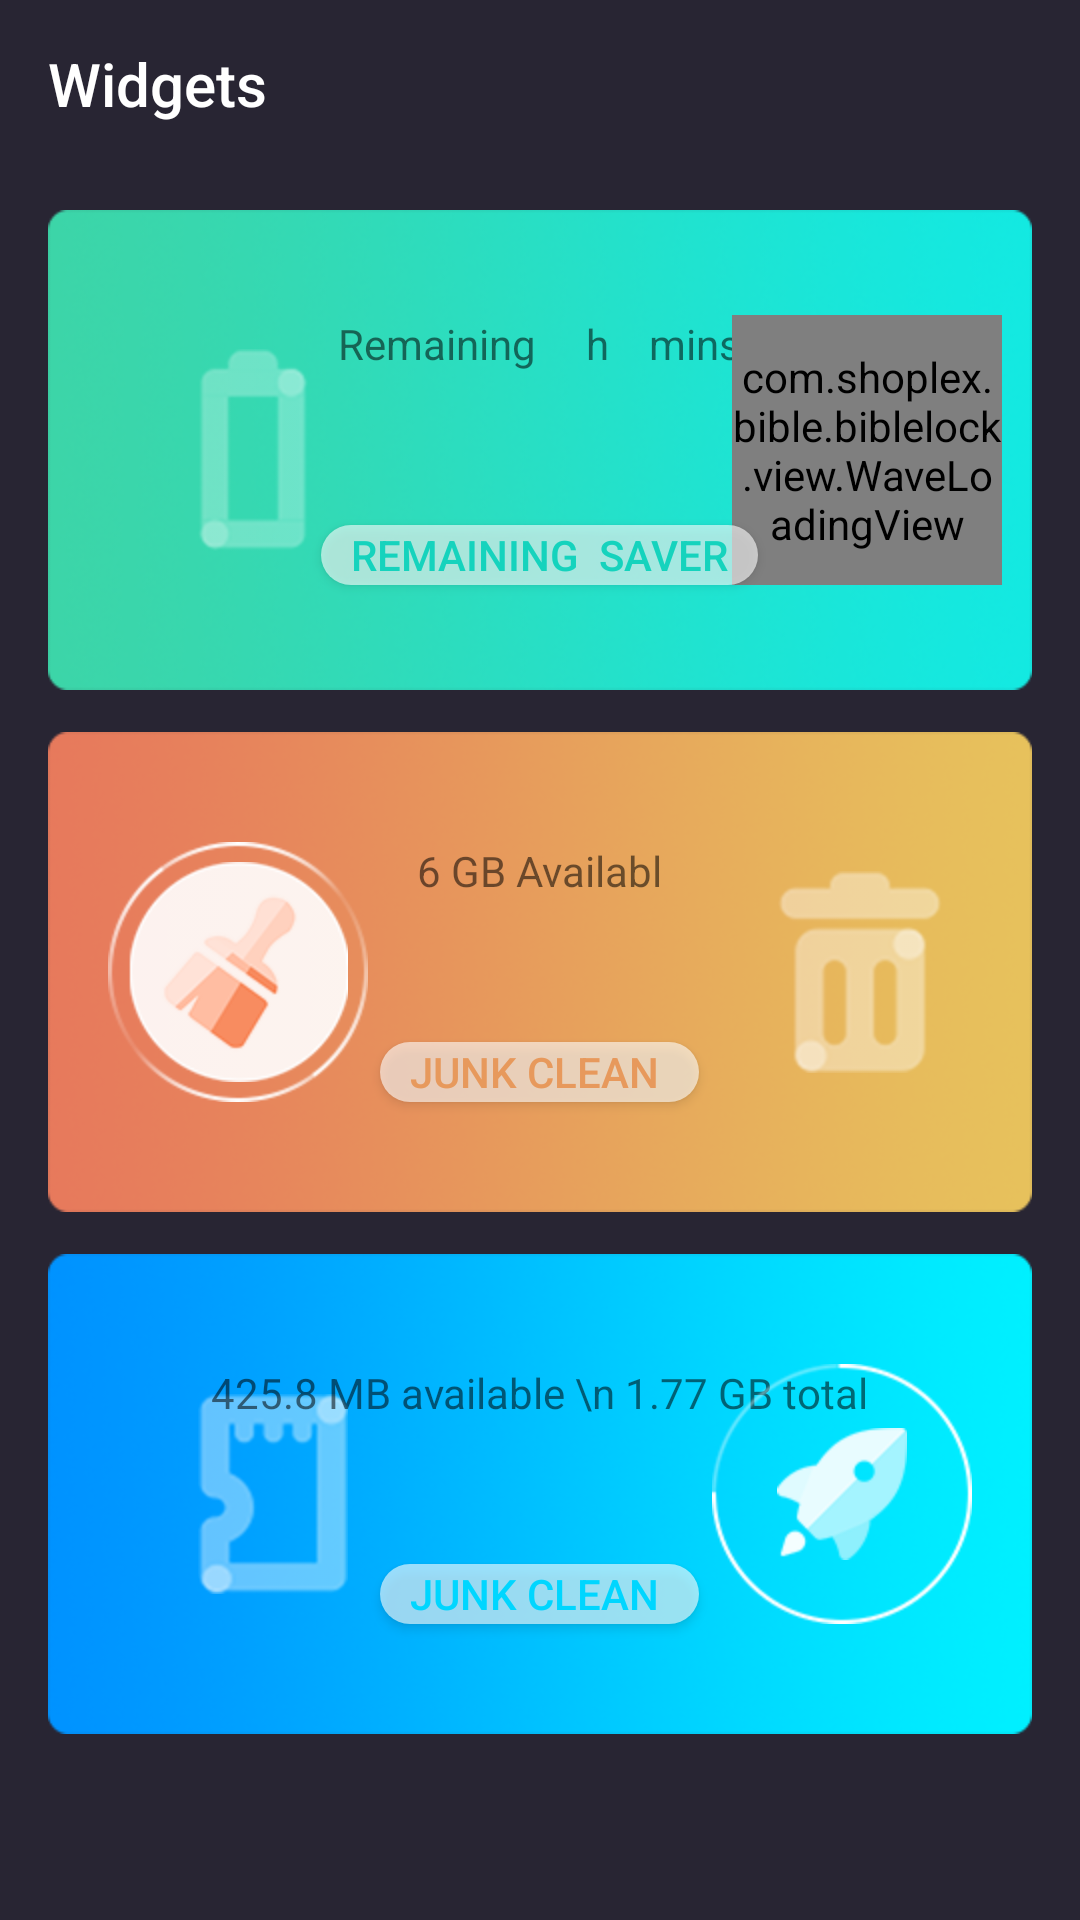

The Android layout XML behind this screen, and the referenced resources:
<!-- AndroidManifest.xml: application theme AppTheme -->
<!-- res/layout/activity_clear.xml -->
<?xml version="1.0" encoding="utf-8"?>
<layout>

    <RelativeLayout xmlns:android="http://schemas.android.com/apk/res/android"
        xmlns:app="http://schemas.android.com/apk/res-auto"
        android:layout_width="match_parent"
        android:layout_height="match_parent"
        android:background="#282533"
        android:orientation="vertical">

        <android.support.v7.widget.Toolbar
            android:id="@+id/toolbar_clear"
            android:layout_width="match_parent"
            android:layout_height="wrap_content"
            android:background="#282533"
            android:clipToPadding="true"
            android:fitsSystemWindows="true"
            app:navigationContentDescription="aaaa"
            app:title="Widgets"
            app:titleTextColor="#ffffff" />


        <RelativeLayout
            android:id="@+id/rl_clear_battery"
            android:layout_width="match_parent"
            android:layout_height="160dp"
            android:layout_below="@id/toolbar_clear"
            android:layout_centerHorizontal="true"
            android:layout_marginLeft="16dp"
            android:layout_marginRight="16dp"
            android:layout_marginTop="14dp"
            android:background="@mipmap/battery">


            <RelativeLayout
                android:id="@+id/rl_battery"
                android:layout_width="match_parent"
                android:layout_height="wrap_content"
                android:layout_centerVertical="true">

                <ImageView
                    android:id="@+id/iv_battery"
                    android:layout_width="wrap_content"
                    android:layout_height="wrap_content"
                    android:layout_centerVertical="true"
                    android:layout_marginLeft="50dp"
                    android:background="@mipmap/ivbattery" />

                <TextView
                    android:id="@+id/tv_battery"
                    android:layout_width="wrap_content"
                    android:layout_height="wrap_content"
                    android:layout_centerHorizontal="true"
                    android:text="Remaining     h    mins" />


                <com.shoplex.bible.biblelock.view.WaveLoadingView
                    android:id="@+id/wl_battery"
                    android:layout_width="90dp"
                    android:layout_height="90dp"
                    android:layout_alignParentRight="true"
                    android:layout_marginRight="10dp" />

            </RelativeLayout>

            <Button
                android:textColor="#15d3bd"
                android:id="@+id/btn_battery1"
                android:layout_width="wrap_content"
                android:layout_height="20dp"
                android:layout_alignBottom="@id/rl_battery"
                android:layout_centerHorizontal="true"
                android:background="@drawable/button_cicle"
                android:paddingLeft="10dp"
                android:paddingRight="10dp"
                android:text="Remaining  Saver" />

        </RelativeLayout>

        <RelativeLayout
            android:id="@+id/rl_clear_junk"
            android:layout_width="match_parent"
            android:layout_height="160dp"
            android:layout_below="@id/rl_clear_battery"
            android:layout_centerHorizontal="true"
            android:layout_marginLeft="16dp"
            android:layout_marginRight="16dp"
            android:layout_marginTop="14dp"
            android:background="@mipmap/junk">

            <RelativeLayout
                android:id="@+id/rl_junk"
                android:layout_width="match_parent"
                android:layout_height="wrap_content"
                android:layout_centerVertical="true">

                <RelativeLayout
                    android:layout_width="wrap_content"
                    android:layout_height="wrap_content"
                    android:layout_centerVertical="true"
                    android:layout_marginLeft="20dp">

                    <ImageView
                        android:id="@+id/iv_junk1"
                        android:layout_width="wrap_content"
                        android:layout_height="wrap_content"
                        android:layout_centerVertical="true"
                        android:background="@mipmap/ring" />

                    <ImageView
                        android:id="@+id/iv_junk2"
                        android:layout_width="wrap_content"
                        android:layout_height="wrap_content"
                        android:layout_centerHorizontal="true"
                        android:layout_centerVertical="true"
                        android:background="@mipmap/brush" />
                </RelativeLayout>


                <TextView
                    android:id="@+id/tv_junk"
                    android:layout_width="wrap_content"
                    android:layout_height="wrap_content"
                    android:layout_centerHorizontal="true"
                    android:text="6 GB Availabl" />

                <ImageView
                    android:layout_width="wrap_content"
                    android:layout_height="wrap_content"
                    android:layout_alignParentRight="true"
                    android:layout_centerVertical="true"
                    android:layout_marginRight="30dp"
                    android:background="@mipmap/delect" />

            </RelativeLayout>

            <Button
                android:textColor="#e7995c"
                android:id="@+id/btn_junk"
                android:layout_width="wrap_content"
                android:layout_height="20dp"
                android:layout_alignBottom="@id/rl_junk"
                android:layout_centerHorizontal="true"
                android:background="@drawable/button_cicle"
                android:paddingLeft="10dp"
                android:paddingRight="10dp"
                android:text="Junk Clean " />
        </RelativeLayout>

        <RelativeLayout
            android:id="@+id/rl_clear_momory"
            android:layout_width="match_parent"
            android:layout_height="160dp"
            android:layout_below="@id/rl_clear_junk"
            android:layout_centerHorizontal="true"
            android:layout_marginLeft="16dp"
            android:layout_marginRight="16dp"
            android:layout_marginTop="14dp"
            android:background="@mipmap/momery">

            <RelativeLayout
                android:id="@+id/rl_momory"
                android:layout_width="match_parent"
                android:layout_height="wrap_content"
                android:layout_centerVertical="true">


                <ImageView
                    android:id="@+id/iv_momory"
                    android:layout_width="wrap_content"
                    android:layout_height="wrap_content"
                    android:layout_centerVertical="true"
                    android:layout_marginLeft="50dp"
                    android:background="@mipmap/momory" />


                <TextView
                    android:id="@+id/tv_momory"
                    android:layout_width="wrap_content"
                    android:layout_height="wrap_content"
                    android:layout_centerHorizontal="true"
                    android:text="425.8 MB available \n
1.77 GB total" />


                <RelativeLayout
                    android:layout_width="wrap_content"
                    android:layout_height="wrap_content"
                    android:layout_alignParentRight="true"
                    android:layout_centerVertical="true"
                    android:layout_marginRight="20dp">

                    <ImageView
                        android:id="@+id/iv_momory1"
                        android:layout_width="wrap_content"
                        android:layout_height="wrap_content"
                        android:layout_centerVertical="true"
                        android:background="@mipmap/rocketring" />

                    <ImageView
                        android:id="@+id/iv_momory2"
                        android:layout_width="wrap_content"
                        android:layout_height="wrap_content"
                        android:layout_centerHorizontal="true"
                        android:layout_centerVertical="true"
                        android:background="@mipmap/rocket" />
                </RelativeLayout>


            </RelativeLayout>

            <Button
                android:id="@+id/momory"
                android:layout_width="wrap_content"
                android:layout_height="20dp"
                android:layout_alignBottom="@id/rl_momory"
                android:layout_centerHorizontal="true"
                android:background="@drawable/button_cicle"
                android:paddingLeft="10dp"
                android:paddingRight="10dp"
                android:textColor="#00d6ff"
                android:text="Junk Clean " />
        </RelativeLayout>

    </RelativeLayout>
</layout>
<!-- resources referenced by this layout -->
<resources>
  <!-- drawable button_cicle (drawable) -->
  <?xml version="1.0" encoding="utf-8"?>
  <shape xmlns:android="http://schemas.android.com/apk/res/android">
      <solid android:color="#99ffffff" />
      <corners
          android:bottomLeftRadius="25dp"
          android:bottomRightRadius="25dp"
          android:topLeftRadius="25dp"
          android:topRightRadius="25dp" />
      
      
      
  </shape>
  <!-- mipmap battery: png bitmap (mipmap-hdpi, 58172 bytes) -->
  <!-- mipmap brush: png bitmap (mipmap-hdpi, 7460 bytes) -->
  <!-- mipmap delect: png bitmap (mipmap-hdpi, 3164 bytes) -->
  <!-- mipmap ivbattery: png bitmap (mipmap-hdpi, 2167 bytes) -->
  <!-- mipmap junk: png bitmap (mipmap-hdpi, 24452 bytes) -->
  <!-- mipmap momery: png bitmap (mipmap-hdpi, 24886 bytes) -->
  <!-- mipmap momory: png bitmap (mipmap-hdpi, 3230 bytes) -->
  <!-- mipmap ring: png bitmap (mipmap-hdpi, 4109 bytes) -->
  <!-- mipmap rocket: png bitmap (mipmap-hdpi, 3208 bytes) -->
  <!-- mipmap rocketring: png bitmap (mipmap-hdpi, 4035 bytes) -->
  <style name="AppTheme" parent="Theme.AppCompat.Light.DarkActionBar">
          
          <item name="colorPrimary">@color/colorPrimary</item>
          <item name="colorPrimaryDark">@color/colorPrimaryDark</item>
          <item name="colorAccent">@color/colorAccent</item>
          <item name="android:windowIsTranslucent">true</item>
      </style>
  <!-- not gathered from this repository: default colours our renderer supplied (Android Studio template values) -->
  <color name="colorPrimary">#FF6200EE</color>
  <color name="colorPrimaryDark">#FF3700B3</color>
  <color name="colorAccent">#FF03DAC5</color>
</resources>
